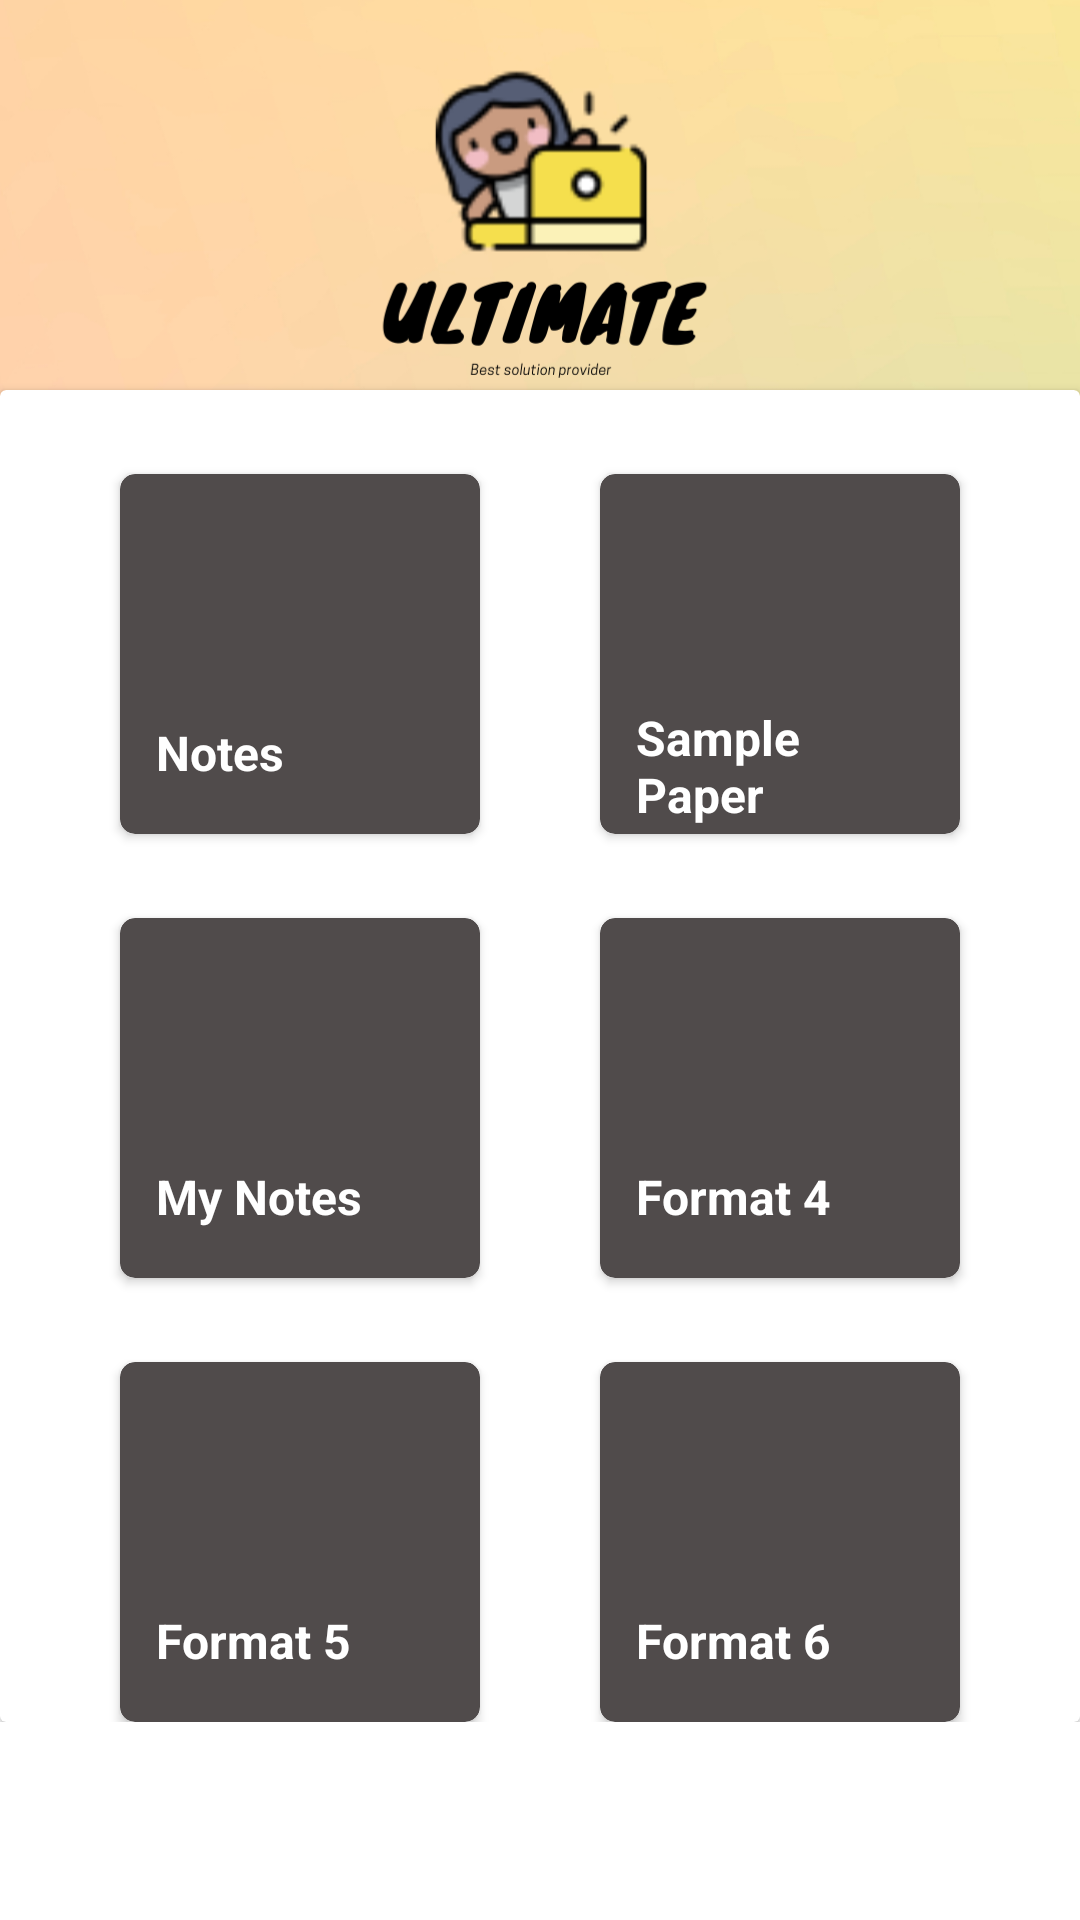

This screen was rendered from an Android layout file. Write that file and the resources it references.
<!-- AndroidManifest.xml: application theme Theme.Ultimate -->
<!-- res/layout/fragment_x_y_z.xml -->
<?xml version="1.0" encoding="utf-8"?>
<FrameLayout xmlns:android="http://schemas.android.com/apk/res/android"
    xmlns:app="http://schemas.android.com/apk/res-auto"
    xmlns:tools="http://schemas.android.com/tools"
    android:layout_width="match_parent"
    android:layout_height="match_parent"
    tools:context=".ui.Dashboard.XYZ.XYZ">

    <ScrollView
        android:layout_width="match_parent"
        android:layout_height="match_parent">

        <LinearLayout
            android:layout_width="match_parent"
            android:layout_height="wrap_content"
            android:orientation="vertical" >

            <androidx.constraintlayout.widget.ConstraintLayout
                android:layout_width="match_parent"
                android:layout_height="match_parent">

                <ImageView
                    android:id="@+id/imageView4"
                    android:layout_width="match_parent"
                    android:layout_height="180dp"
                    android:scaleType="centerCrop"
                    android:src="@drawable/ultimate"
                    app:layout_constraintEnd_toEndOf="parent"
                    app:layout_constraintStart_toStartOf="parent"
                    app:layout_constraintTop_toTopOf="parent" />

                <androidx.cardview.widget.CardView
                    android:layout_width="match_parent"
                    android:layout_height="match_parent"
                    android:layout_marginTop="130dp"
                    app:layout_constraintBottom_toBottomOf="parent"
                    app:layout_constraintTop_toTopOf="@+id/imageView4">

                    <androidx.constraintlayout.widget.ConstraintLayout
                        android:layout_width="match_parent"
                        android:layout_height="match_parent">

                        <androidx.cardview.widget.CardView
                            android:id="@+id/xyz_notes"
                            android:layout_width="120dp"
                            android:layout_height="120dp"
                            android:layout_marginStart="40dp"
                            android:layout_marginTop="28dp"
                            app:cardBackgroundColor="#504B4B"
                            app:cardCornerRadius="5dp"
                            app:layout_constraintStart_toStartOf="parent"
                            app:layout_constraintTop_toTopOf="parent">

                            <TextView
                                android:id="@+id/textView11"
                                android:layout_width="wrap_content"
                                android:layout_height="wrap_content"
                                android:layout_marginStart="10dp"
                                android:layout_marginTop="80dp"
                                android:layout_marginEnd="10dp"
                                android:padding="2dp"
                                android:text="Notes"
                                android:textColor="#FFFFFF"
                                android:textSize="16sp"
                                android:textStyle="bold" />

                        </androidx.cardview.widget.CardView>

                        <androidx.cardview.widget.CardView
                            android:id="@+id/xyz_samplePaper"
                            android:layout_width="120dp"
                            android:layout_height="120dp"
                            android:layout_marginStart="40dp"
                            app:cardBackgroundColor="#504B4B"
                            app:cardCornerRadius="5dp"
                            app:layout_constraintBottom_toBottomOf="@+id/xyz_notes"
                            app:layout_constraintStart_toEndOf="@+id/xyz_notes"
                            app:layout_constraintTop_toTopOf="@+id/xyz_notes"
                            app:layout_constraintVertical_bias="0.0">

                            <TextView
                                android:id="@+id/textView10"
                                android:layout_width="wrap_content"
                                android:layout_height="wrap_content"
                                android:layout_marginStart="10dp"
                                android:layout_marginTop="75dp"
                                android:layout_marginEnd="10dp"
                                android:padding="2dp"
                                android:text="Sample Paper"
                                android:textColor="#FFFFFF"
                                android:textSize="16sp"
                                android:textStyle="bold" />
                        </androidx.cardview.widget.CardView>

                        <androidx.cardview.widget.CardView
                            android:id="@+id/xyz_Mynotes"
                            android:layout_width="120dp"
                            android:layout_height="120dp"
                            android:layout_marginTop="28dp"
                            app:cardBackgroundColor="#504B4B"
                            app:cardCornerRadius="5dp"
                            app:layout_constraintEnd_toEndOf="@+id/xyz_notes"
                            app:layout_constraintHorizontal_bias="0.0"
                            app:layout_constraintStart_toStartOf="@+id/xyz_notes"
                            app:layout_constraintTop_toBottomOf="@+id/xyz_notes">

                            <TextView
                                android:id="@+id/textView12"
                                android:layout_width="wrap_content"
                                android:layout_height="wrap_content"
                                android:layout_marginStart="10dp"
                                android:layout_marginTop="80dp"
                                android:padding="2dp"
                                android:text="My Notes"
                                android:textColor="#FFFFFF"
                                android:textSize="16sp"
                                android:textStyle="bold" />
                        </androidx.cardview.widget.CardView>

                        <androidx.cardview.widget.CardView
                            android:id="@+id/cardView3"
                            android:layout_width="120dp"
                            android:layout_height="120dp"
                            android:layout_marginTop="28dp"
                            app:cardBackgroundColor="#504B4B"
                            app:cardCornerRadius="5dp"
                            app:layout_constraintEnd_toEndOf="@+id/xyz_samplePaper"
                            app:layout_constraintHorizontal_bias="0.0"
                            app:layout_constraintStart_toStartOf="@+id/xyz_samplePaper"
                            app:layout_constraintTop_toBottomOf="@+id/xyz_samplePaper">

                            <TextView
                                android:id="@+id/textView13"
                                android:layout_width="wrap_content"
                                android:layout_height="wrap_content"
                                android:layout_marginStart="10dp"
                                android:layout_marginTop="80dp"
                                android:padding="2dp"
                                android:text="Format 4"
                                android:textColor="#FFFFFF"
                                android:textSize="16sp"
                                android:textStyle="bold" />
                        </androidx.cardview.widget.CardView>

                        <androidx.cardview.widget.CardView
                            android:layout_width="120dp"
                            android:layout_height="120dp"
                            android:layout_marginTop="28dp"
                            app:cardBackgroundColor="#504B4B"
                            app:cardCornerRadius="5dp"
                            app:layout_constraintEnd_toEndOf="@+id/xyz_Mynotes"
                            app:layout_constraintHorizontal_bias="0.0"
                            app:layout_constraintStart_toStartOf="@+id/xyz_Mynotes"
                            app:layout_constraintTop_toBottomOf="@+id/xyz_Mynotes">

                            <TextView
                                android:id="@+id/textView14"
                                android:layout_width="wrap_content"
                                android:layout_height="wrap_content"
                                android:layout_marginStart="10dp"
                                android:layout_marginTop="80dp"
                                android:padding="2dp"
                                android:text="Format 5"
                                android:textColor="#FFFFFF"
                                android:textSize="16sp"
                                android:textStyle="bold" />
                        </androidx.cardview.widget.CardView>

                        <androidx.cardview.widget.CardView
                            android:layout_width="120dp"
                            android:layout_height="120dp"
                            android:layout_marginTop="28dp"
                            app:cardBackgroundColor="#504B4B"
                            app:cardCornerRadius="5dp"
                            app:layout_constraintEnd_toEndOf="@+id/cardView3"
                            app:layout_constraintHorizontal_bias="0.0"
                            app:layout_constraintStart_toStartOf="@+id/cardView3"
                            app:layout_constraintTop_toBottomOf="@+id/cardView3">

                            <TextView
                                android:id="@+id/textView15"
                                android:layout_width="wrap_content"
                                android:layout_height="wrap_content"
                                android:layout_marginStart="10dp"
                                android:layout_marginTop="80dp"
                                android:padding="2dp"
                                android:text="Format 6"
                                android:textColor="#FFFFFF"
                                android:textSize="16sp"
                                android:textStyle="bold" />
                        </androidx.cardview.widget.CardView>
                    </androidx.constraintlayout.widget.ConstraintLayout>
                </androidx.cardview.widget.CardView>
            </androidx.constraintlayout.widget.ConstraintLayout>

        </LinearLayout>
    </ScrollView>

</FrameLayout>
<!-- resources referenced by this layout -->
<resources>
  <!-- drawable ultimate: png bitmap (drawable, 144548 bytes) -->
  <style name="Theme.Ultimate" parent="Theme.MaterialComponents.DayNight.DarkActionBar">
          
          <item name="colorPrimary">@color/colorPrimary</item>
          <item name="colorPrimaryVariant">@color/colorPrimaryDark</item>
          <item name="colorOnPrimary">@color/white</item>
          
  
          <item name="colorOnSecondary">@color/black</item>
          
          <item name="android:statusBarColor" tools:targetApi="l">?attr/colorPrimaryVariant</item>
          
      </style>
  <color name="colorPrimary">#4D92FF</color>
  <color name="colorPrimaryDark">#C5D6FF</color>
  <color name="white">#FFFFFF</color>
  <color name="black">#000000</color>
</resources>
